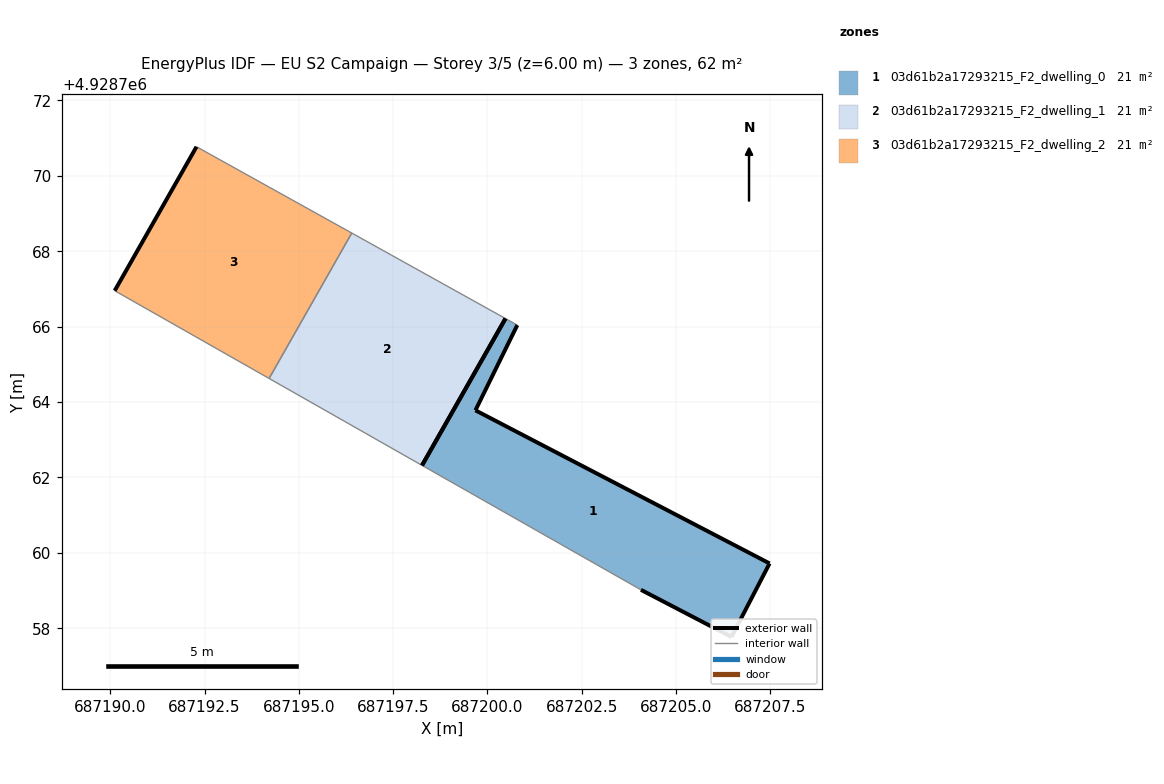
=== STOREY PLAN SPEC (per zone: floor XY polygon, exterior-wall plan segments, windows/doors) ===
zone 1: 03d61b2a17293215_F2_dwelling_0  (20.8 m²)
  floor: (687206.47, 4928757.77) (687207.48, 4928759.72) (687199.68, 4928763.78) (687200.79, 4928766.04) (687200.48, 4928766.21) (687198.27, 4928762.32) (687204.07, 4928759.02)
  exterior wall: (687199.68, 4928763.78) – (687207.48, 4928759.72)  [8.8 m]
  exterior wall: (687207.48, 4928759.72) – (687206.47, 4928757.77)  [2.2 m]
  exterior wall: (687206.47, 4928757.77) – (687204.07, 4928759.02)  [2.7 m]
  exterior wall: (687200.79, 4928766.04) – (687199.68, 4928763.78)  [2.5 m]
  exterior wall: (687198.27, 4928762.32) – (687200.48, 4928766.21)  [4.5 m]
  interior walls: 2
zone 2: 03d61b2a17293215_F2_dwelling_1  (20.8 m²)
  floor: (687198.27, 4928762.32) (687200.48, 4928766.21) (687196.40, 4928768.48) (687194.21, 4928764.63)
  exterior wall: (687200.48, 4928766.21) – (687198.27, 4928762.32)  [4.5 m]
  interior walls: 3
zone 3: 03d61b2a17293215_F2_dwelling_2  (20.8 m²)
  floor: (687194.21, 4928764.63) (687196.40, 4928768.48) (687192.29, 4928770.77) (687190.12, 4928766.95)
  exterior wall: (687190.12, 4928766.95) – (687192.29, 4928770.77)  [4.4 m]
  interior walls: 3

=== DERIVED (storey summary) ===
Building: EU S2 Campaign
Storey: 3 of 5  (floor level z = 6.00 m)
Storey gross floor area: 62.4 m²
Zones on this storey: 3
  - 03d61b2a17293215_F2_dwelling_0: floor 20.8 m²; exterior wall 20.7 m (62.1 m²); WWR 0.0%
  - 03d61b2a17293215_F2_dwelling_1: floor 20.8 m²; exterior wall 4.5 m (13.4 m²); WWR 0.0%
  - 03d61b2a17293215_F2_dwelling_2: floor 20.8 m²; exterior wall 4.4 m (13.2 m²); WWR 0.0%
Zone adjacency (shared interzone walls):
  - 03d61b2a17293215_F2_dwelling_1 ↔ 03d61b2a17293215_F2_dwelling_2